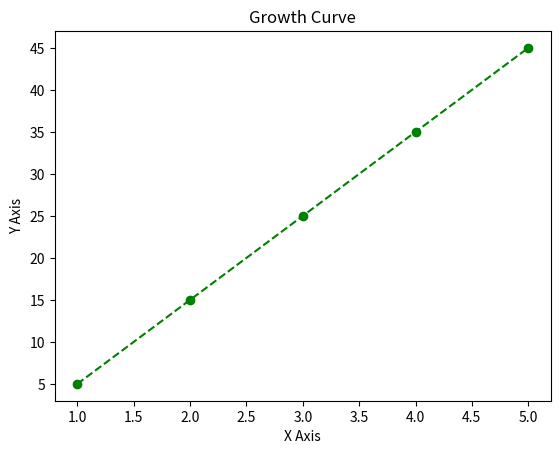

Write the Python code that produced this figure.
import matplotlib.pyplot as plt

x = [1,2,3,4,5]
y = [5,15,25,35,45]

plt.plot(x,
         y,
         marker = 'o',
         color = 'green',
         linestyle = '--')

plt.title("Growth Curve")
plt.xlabel("X Axis")
plt.ylabel("Y Axis")

plt.show()
